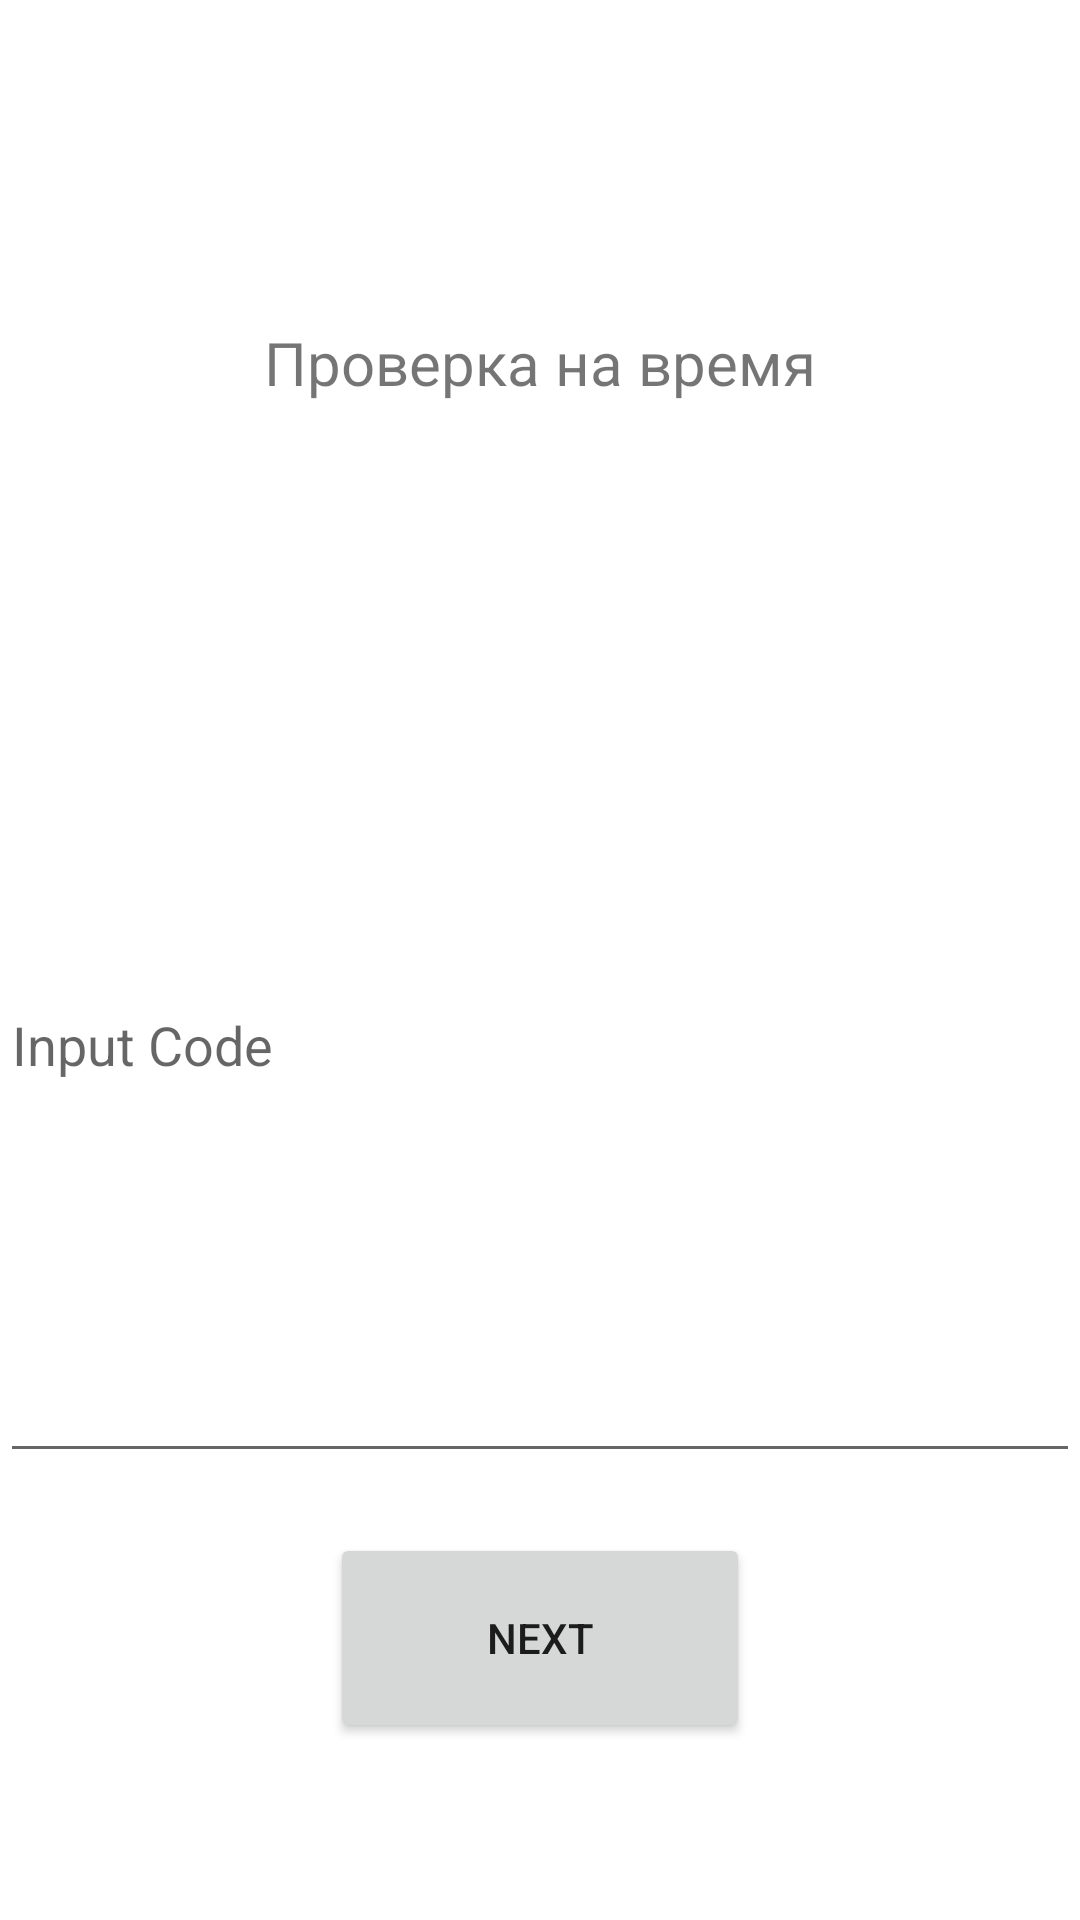

Produce the Android XML layout that renders to this screen, including the resource entries it uses.
<!-- AndroidManifest.xml: application theme Theme.Engl_testing -->
<!-- res/layout/activity_time.xml -->
<?xml version="1.0" encoding="utf-8"?>
<RelativeLayout xmlns:android="http://schemas.android.com/apk/res/android"
    android:layout_width="match_parent"
    android:layout_height="match_parent"
    android:background="@color/white"
    xmlns:app="http://schemas.android.com/apk/res-auto">


    <ImageView
        android:id="@+id/Zast"
        android:layout_width="match_parent"
        android:layout_height="91dp" />

    <TextView
        android:id="@+id/Task"
        android:layout_width="match_parent"
        android:layout_height="40dp"
        android:layout_below="@+id/Zast"
        android:layout_marginTop="10dp"
        android:gravity="center"
        android:textSize="20sp"
        android:text="Проверка на время" />

    <TextView
        android:id="@+id/tv"
        android:layout_width="match_parent"
        android:layout_height="50dp"
        android:layout_below="@+id/Task"
        android:layout_marginTop="10dp"
        android:gravity="center"
        android:text=""
        android:textSize="30sp" />

    <TextView
        android:id="@+id/words"
        android:layout_width="match_parent"
        android:layout_height="105dp"
        android:layout_below="@+id/tv"
        android:layout_marginTop="10dp"
        android:gravity="center"
        android:textSize="15sp" />

    <EditText
        android:id="@+id/transl"
        android:layout_width="match_parent"
        android:layout_height="165dp"
        android:layout_below="@+id/words"

        android:layout_marginTop="10dp"

        android:gravity="top|start"
        android:hint="Input Code"

        android:inputType="textMultiLine"

        android:lines="10"></EditText>

    <Button
        android:id="@+id/buttonNext"
        android:layout_width="140dp"
        android:layout_height="70dp"
        android:layout_marginTop="20dp"
        android:layout_centerHorizontal="true"
        android:layout_below="@+id/transl"
        android:text="Next" />


</RelativeLayout>
<!-- resources referenced by this layout -->
<resources>
  <style name="Theme.Engl_testing" parent="Theme.MaterialComponents.DayNight.DarkActionBar">
          
          <item name="colorPrimary">@color/purple_500</item>
          <item name="colorPrimaryVariant">@color/purple_700</item>
          <item name="colorOnPrimary">@color/white</item>
          
          <item name="colorSecondary">@color/teal_200</item>
          <item name="colorSecondaryVariant">@color/teal_700</item>
          <item name="colorOnSecondary">@color/black</item>
          
          <item name="android:statusBarColor" tools:targetApi="l">?attr/colorPrimaryVariant</item>
          
      </style>
  <!-- not gathered from this repository: default colours our renderer supplied (Android Studio template values) -->
  <color name="purple_500">#FF6200EE</color>
  <color name="purple_700">#FF3700B3</color>
  <color name="teal_200">#FF03DAC5</color>
  <color name="teal_700">#FF018786</color>
  <color name="black">#FF000000</color>
  <color name="white">#FFFFFFFF</color>
</resources>
